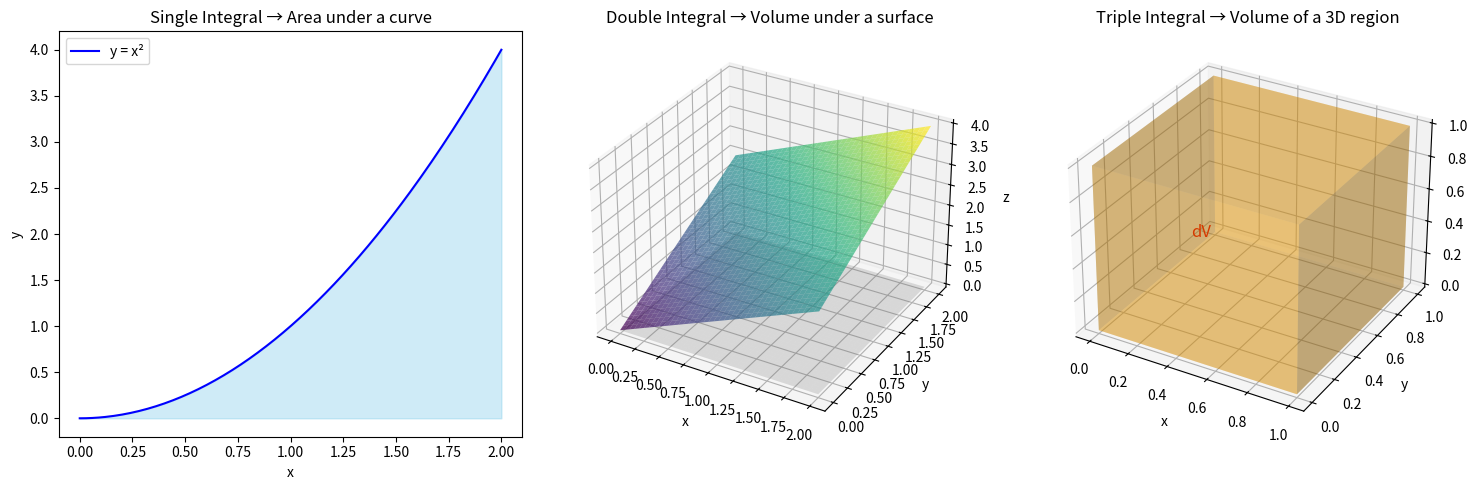

This figure's Python source:
import numpy as np
import matplotlib.pyplot as plt
from mpl_toolkits.mplot3d import Axes3D

# Set up figure
fig = plt.figure(figsize=(15, 5))

# ---------------------------
# 1️⃣ Single Integral (1D)
# ---------------------------
ax1 = fig.add_subplot(131)
x = np.linspace(0, 2, 200)
y = x**2
ax1.plot(x, y, 'b', label='y = x²')
ax1.fill_between(x, y, color='skyblue', alpha=0.4)
ax1.set_title("Single Integral → Area under a curve")
ax1.set_xlabel("x")
ax1.set_ylabel("y")
ax1.legend()

# ---------------------------
# 2️⃣ Double Integral (2D)
# ---------------------------
ax2 = fig.add_subplot(132, projection='3d')
x = np.linspace(0, 2, 40)
y = np.linspace(0, 2, 40)
X, Y = np.meshgrid(x, y)
Z = X + Y
ax2.plot_surface(X, Y, Z, cmap='viridis', alpha=0.7)
ax2.set_title("Double Integral → Volume under a surface")
ax2.set_xlabel("x")
ax2.set_ylabel("y")
ax2.set_zlabel("z")

# Draw projection (the region of integration)
ax2.plot_surface(X, Y, np.zeros_like(Z), color='gray', alpha=0.2)

# ---------------------------
# 3️⃣ Triple Integral (3D Volume)
# ---------------------------
ax3 = fig.add_subplot(133, projection='3d')
# Define a cube region
r = [0, 1]
for s, e in zip(r, r[::-1]):
    X, Y = np.meshgrid(r, r)
    ax3.plot_surface(X, Y, np.full_like(X, s), alpha=0.3, color='orange')  # top/bottom
    ax3.plot_surface(X, np.full_like(X, s), Y, alpha=0.3, color='orange')  # front/back
    ax3.plot_surface(np.full_like(X, s), X, Y, alpha=0.3, color='orange')  # sides
ax3.set_title("Triple Integral → Volume of a 3D region")
ax3.set_xlabel("x")
ax3.set_ylabel("y")
ax3.set_zlabel("z")
ax3.text(0.3, 0.3, 0.5, "dV", fontsize=12, color='red')

plt.tight_layout()
plt.show()
